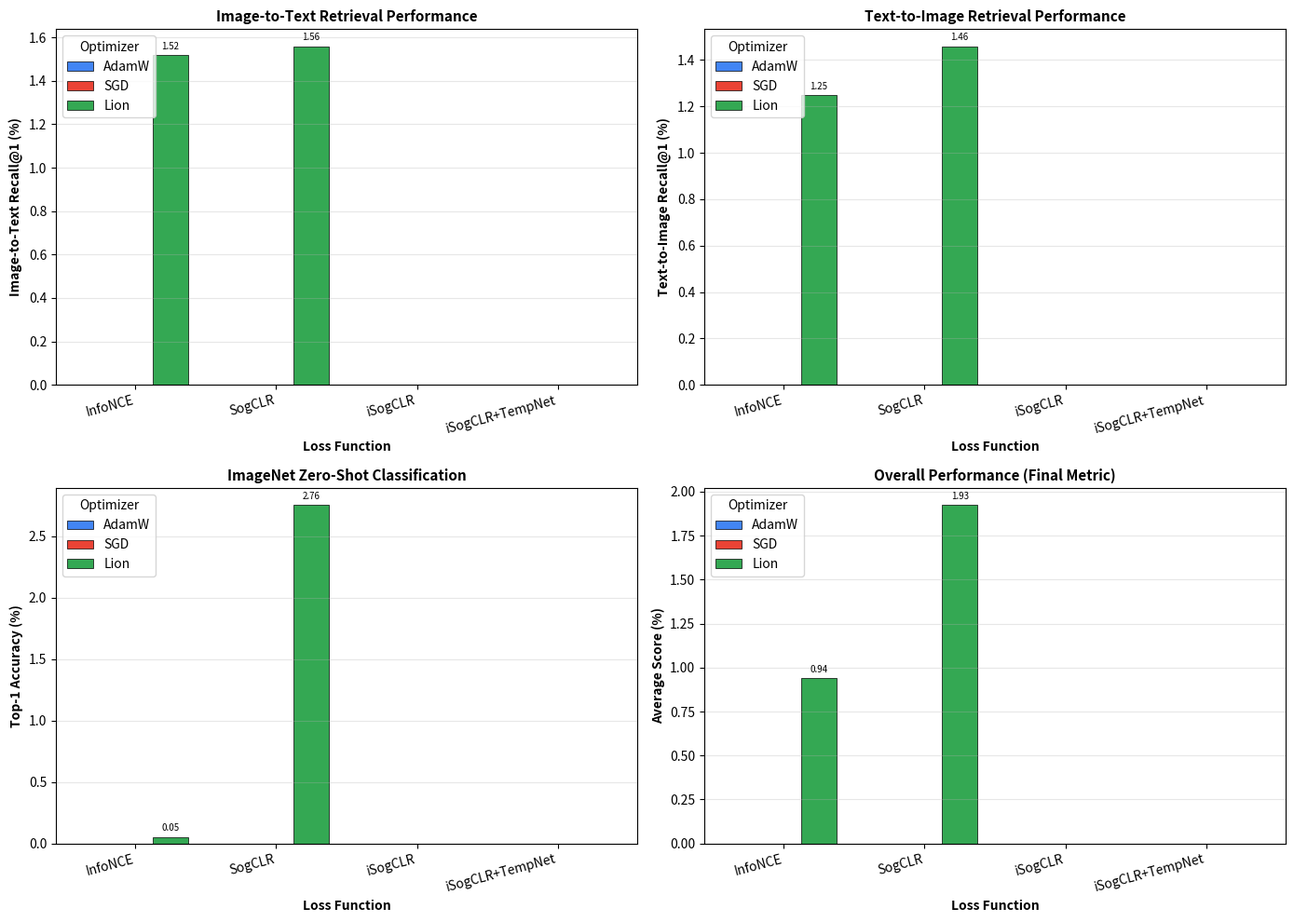

Write Python code to recreate this figure.
import matplotlib.pyplot as plt
import numpy as np
import json
import os
import re

# ============================================
# STEP 1: Define your experiment results
# ============================================

# Structure: results[loss][optimizer] = {metrics}
# You'll need to fill these in from your log files

results = {
    # Baseline (InfoNCE/CLIP)
    "InfoNCE": {
        "AdamW": {"txt_r1": None, "img_r1": None, "zeroshot_top1": None},
        "SGD":   {"txt_r1": None, "img_r1": None, "zeroshot_top1": None},
        "Lion":  {"txt_r1": None, "img_r1": None, "zeroshot_top1": None},
    },
    # SogCLR
    "SogCLR": {
        "AdamW": {"txt_r1": None, "img_r1": None, "zeroshot_top1": None},
        "SGD":   {"txt_r1": None, "img_r1": None, "zeroshot_top1": None},
        "Lion":  {"txt_r1": None, "img_r1": None, "zeroshot_top1": None},
    },
    # iSogCLR (without TempNet)
    "iSogCLR": {
        "AdamW": {"txt_r1": None, "img_r1": None, "zeroshot_top1": None},
        "SGD":   {"txt_r1": None, "img_r1": None, "zeroshot_top1": None},
        "Lion":  {"txt_r1": None, "img_r1": None, "zeroshot_top1": None},
    },
    # iSogCLR + TempNet
    "iSogCLR+TempNet": {
        "AdamW": {"txt_r1": None, "img_r1": None, "zeroshot_top1": None},
        "SGD":   {"txt_r1": None, "img_r1": None, "zeroshot_top1": None},
        "Lion":  {"txt_r1": None, "img_r1": None, "zeroshot_top1": None},
    },
}

# ============================================
# STEP 2: Helper function to parse log files
# ============================================

def parse_eval_log(log_path):
    """
    Parse eval_unified_log.txt or coco_log.txt to extract metrics.
    Returns dict with txt_r1, img_r1, zeroshot_top1
    """
    metrics = {"txt_r1": None, "img_r1": None, "zeroshot_top1": None}
    
    if not os.path.exists(log_path):
        print(f"Warning: {log_path} not found")
        return metrics
    
    with open(log_path, 'r') as f:
        content = f.read()
    
    # Parse COCO results: coco val: {'txt_r1': 1.52, 'img_r1': 1.2475...}
    coco_match = re.search(r"coco val:\s*(\{[^}]+\})", content)
    if coco_match:
        try:
            # Clean up the dict string and parse
            coco_str = coco_match.group(1).replace("'", '"')
            coco_dict = json.loads(coco_str)
            metrics["txt_r1"] = coco_dict.get("txt_r1")
            metrics["img_r1"] = coco_dict.get("img_r1")
        except:
            pass
    
    # Parse zeroshot results: zeroshot: {'zeroshot_top1': 0.054, ...}
    zs_match = re.search(r"zeroshot:\s*(\{[^}]+\})", content)
    if zs_match:
        try:
            zs_str = zs_match.group(1).replace("'", '"')
            zs_dict = json.loads(zs_str)
            metrics["zeroshot_top1"] = zs_dict.get("zeroshot_top1")
        except:
            pass
    
    return metrics

# ============================================
# STEP 3: Load results from experiment folders
# ============================================

# Define mapping from folder names to (loss, optimizer)
OUTPUT_ROOT = "/content/drive/MyDrive/Final Project CSCE Hu Zhao Yexiang Tang/outputs"

folder_mapping = {
    # InfoNCE (Baseline)
    "exp_infonce_adamw_e30": ("InfoNCE", "AdamW"),
    "exp_infonce_sgd_e30": ("InfoNCE", "SGD"),
    "exp_infonce_lion_e30": ("InfoNCE", "Lion"),
    
    # SogCLR
    "sogclr_adamw_e30": ("SogCLR", "AdamW"),
    "sogclr_sgd_e30": ("SogCLR", "SGD"),
    "sogclr_lion_e30": ("SogCLR", "Lion"),
    
    # iSogCLR (without TempNet)
    "isogclr_adamw_e30": ("iSogCLR", "AdamW"),
    "isogclr_sgd_e30": ("iSogCLR", "SGD"),
    "isogclr_lion_e30": ("iSogCLR", "Lion"),
    
    # iSogCLR + TempNet
    "iSogCLR_TempNET_adamw_e30": ("iSogCLR+TempNet", "AdamW"),
    "iSogCLR_TempNET_sgd_e30": ("iSogCLR+TempNet", "SGD"),
    "iSogCLR_TempNET_lion_e30": ("iSogCLR+TempNet", "Lion"),
}

def load_all_results():
    """Load results from all experiment folders"""
    for folder, (loss, opt) in folder_mapping.items():
        log_path = os.path.join(OUTPUT_ROOT, folder, "eval_unified_log.txt")
        metrics = parse_eval_log(log_path)
        
        if metrics["txt_r1"] is not None:
            results[loss][opt] = metrics
            print(f"✓ Loaded {loss} + {opt}")
        else:
            print(f"✗ Missing {loss} + {opt}")

# Uncomment to auto-load from files:
# load_all_results()

# ============================================
# STEP 4: Manual data entry (fill in your results)
# ============================================

# Example: Fill in from your actual results
# results["InfoNCE"]["Lion"] = {"txt_r1": 1.52, "img_r1": 1.25, "zeroshot_top1": 0.054}
# results["SogCLR"]["Lion"] = {"txt_r1": 1.56, "img_r1": 1.46, "zeroshot_top1": 2.756}
# ... etc

# ============================================
# STEP 5: Calculate average metric
# ============================================

def calculate_average(metrics):
    """Calculate average of the three metrics (the final evaluation metric)"""
    if None in [metrics["txt_r1"], metrics["img_r1"], metrics["zeroshot_top1"]]:
        return None
    return (metrics["txt_r1"] + metrics["img_r1"] + metrics["zeroshot_top1"]) / 3

# ============================================
# STEP 6: Create visualizations
# ============================================

def create_visualizations(results, save_path=None):
    """Create 4 grouped bar charts for the metrics"""
    
    losses = ["InfoNCE", "SogCLR", "iSogCLR", "iSogCLR+TempNet"]
    optimizers = ["AdamW", "SGD", "Lion"]
    
    # Colors for each optimizer
    colors = {
        "AdamW": "#4285F4",  # Blue
        "SGD": "#EA4335",    # Red
        "Lion": "#34A853",   # Green
    }
    
    # Metric configurations
    metrics_config = [
        ("txt_r1", "Image-to-Text Recall@1 (%)", "Image-to-Text Retrieval Performance"),
        ("img_r1", "Text-to-Image Recall@1 (%)", "Text-to-Image Retrieval Performance"),
        ("zeroshot_top1", "Top-1 Accuracy (%)", "ImageNet Zero-Shot Classification"),
        ("average", "Average Score (%)", "Overall Performance (Final Metric)"),
    ]
    
    # Create figure with 4 subplots (2x2)
    fig, axes = plt.subplots(2, 2, figsize=(14, 10))
    axes = axes.flatten()
    
    x = np.arange(len(losses))
    width = 0.25
    
    for idx, (metric_key, ylabel, title) in enumerate(metrics_config):
        ax = axes[idx]
        
        for i, opt in enumerate(optimizers):
            values = []
            for loss in losses:
                if metric_key == "average":
                    val = calculate_average(results[loss][opt])
                else:
                    val = results[loss][opt].get(metric_key)
                values.append(val if val is not None else 0)
            
            offset = (i - 1) * width
            bars = ax.bar(x + offset, values, width, label=opt, color=colors[opt], edgecolor='black', linewidth=0.5)
            
            # Add value labels on bars
            for bar, val in zip(bars, values):
                if val > 0:
                    ax.annotate(f'{val:.2f}',
                                xy=(bar.get_x() + bar.get_width() / 2, bar.get_height()),
                                xytext=(0, 3),
                                textcoords="offset points",
                                ha='center', va='bottom', fontsize=7, rotation=0)
        
        ax.set_xlabel('Loss Function', fontweight='bold')
        ax.set_ylabel(ylabel, fontweight='bold')
        ax.set_title(title, fontweight='bold', fontsize=11)
        ax.set_xticks(x)
        ax.set_xticklabels(losses, rotation=15, ha='right')
        ax.legend(title='Optimizer', loc='upper left')
        ax.grid(axis='y', alpha=0.3)
        ax.set_ylim(bottom=0)
    
    plt.tight_layout()
    
    if save_path:
        plt.savefig(save_path, dpi=300, bbox_inches='tight')
        print(f"Saved figure to {save_path}")
    
    plt.show()

# ============================================
# STEP 7: Create individual plots (optional)
# ============================================

def create_individual_plots(results, save_dir=None):
    """Create separate figures for each metric"""
    
    losses = ["InfoNCE", "SogCLR", "iSogCLR", "iSogCLR+TempNet"]
    optimizers = ["AdamW", "SGD", "Lion"]
    
    colors = {"AdamW": "#4285F4", "SGD": "#EA4335", "Lion": "#34A853"}
    
    metrics_config = [
        ("txt_r1", "Image-to-Text Recall@1 (%)", "Image-to-Text Retrieval Performance"),
        ("img_r1", "Text-to-Image Recall@1 (%)", "Text-to-Image Retrieval Performance"),
        ("zeroshot_top1", "Top-1 Accuracy (%)", "ImageNet Zero-Shot Classification"),
        ("average", "Average Score (%)", "Overall Performance (Final Metric)"),
    ]
    
    x = np.arange(len(losses))
    width = 0.25
    
    for metric_key, ylabel, title in metrics_config:
        fig, ax = plt.subplots(figsize=(10, 6))
        
        for i, opt in enumerate(optimizers):
            values = []
            for loss in losses:
                if metric_key == "average":
                    val = calculate_average(results[loss][opt])
                else:
                    val = results[loss][opt].get(metric_key)
                values.append(val if val is not None else 0)
            
            offset = (i - 1) * width
            bars = ax.bar(x + offset, values, width, label=opt, color=colors[opt], edgecolor='black', linewidth=0.5)
            
            # Add value labels
            for bar, val in zip(bars, values):
                if val > 0:
                    ax.annotate(f'{val:.2f}',
                                xy=(bar.get_x() + bar.get_width() / 2, bar.get_height()),
                                xytext=(0, 3),
                                textcoords="offset points",
                                ha='center', va='bottom', fontsize=9)
        
        ax.set_xlabel('Loss Function', fontweight='bold', fontsize=12)
        ax.set_ylabel(ylabel, fontweight='bold', fontsize=12)
        ax.set_title(title, fontweight='bold', fontsize=14)
        ax.set_xticks(x)
        ax.set_xticklabels(losses)
        ax.legend(title='Optimizer')
        ax.grid(axis='y', alpha=0.3)
        ax.set_ylim(bottom=0)
        
        plt.tight_layout()
        
        if save_dir:
            filename = f"{metric_key}_comparison.png"
            plt.savefig(os.path.join(save_dir, filename), dpi=300, bbox_inches='tight')
            print(f"Saved {filename}")
        
        plt.show()

# ============================================
# STEP 8: Create summary table
# ============================================

def create_summary_table(results):
    """Print a formatted summary table of all results"""
    
    losses = ["InfoNCE", "SogCLR", "iSogCLR", "iSogCLR+TempNet"]
    optimizers = ["AdamW", "SGD", "Lion"]
    
    print("\n" + "="*100)
    print("EXPERIMENT RESULTS SUMMARY")
    print("="*100)
    print(f"{'Loss':<18} {'Optimizer':<10} {'I→T R@1':<10} {'T→I R@1':<10} {'ZS Top-1':<10} {'Average':<10}")
    print("-"*100)
    
    best_avg = 0
    best_config = ""
    
    for loss in losses:
        for opt in optimizers:
            m = results[loss][opt]
            txt_r1 = m["txt_r1"] if m["txt_r1"] else "-"
            img_r1 = m["img_r1"] if m["img_r1"] else "-"
            zs = m["zeroshot_top1"] if m["zeroshot_top1"] else "-"
            avg = calculate_average(m)
            avg_str = f"{avg:.3f}" if avg else "-"
            
            if avg and avg > best_avg:
                best_avg = avg
                best_config = f"{loss} + {opt}"
            
            print(f"{loss:<18} {opt:<10} {txt_r1:<10} {img_r1:<10} {zs:<10} {avg_str:<10}")
    
    print("-"*100)
    print(f"Best configuration: {best_config} with average score: {best_avg:.3f}")
    print("="*100)

# ============================================
# MAIN: Run the visualization
# ============================================

if __name__ == "__main__":
    # Option 1: Auto-load from files (uncomment if folder structure matches)
    # load_all_results()
    
    # Option 2: Manually fill in results (example)
    # Fill in your actual results here:
    
    # Example data (replace with your actual results):
    results["InfoNCE"]["Lion"] = {"txt_r1": 1.52, "img_r1": 1.25, "zeroshot_top1": 0.054}
    results["SogCLR"]["Lion"] = {"txt_r1": 1.56, "img_r1": 1.46, "zeroshot_top1": 2.756}
    # ... fill in all 12 experiments
    
    # Print summary table
    create_summary_table(results)
    
    # Create 2x2 subplot figure
    create_visualizations(results, save_path="experiment_results.png")
    
    # Create individual plots (optional)
    # create_individual_plots(results, save_dir="./plots")
